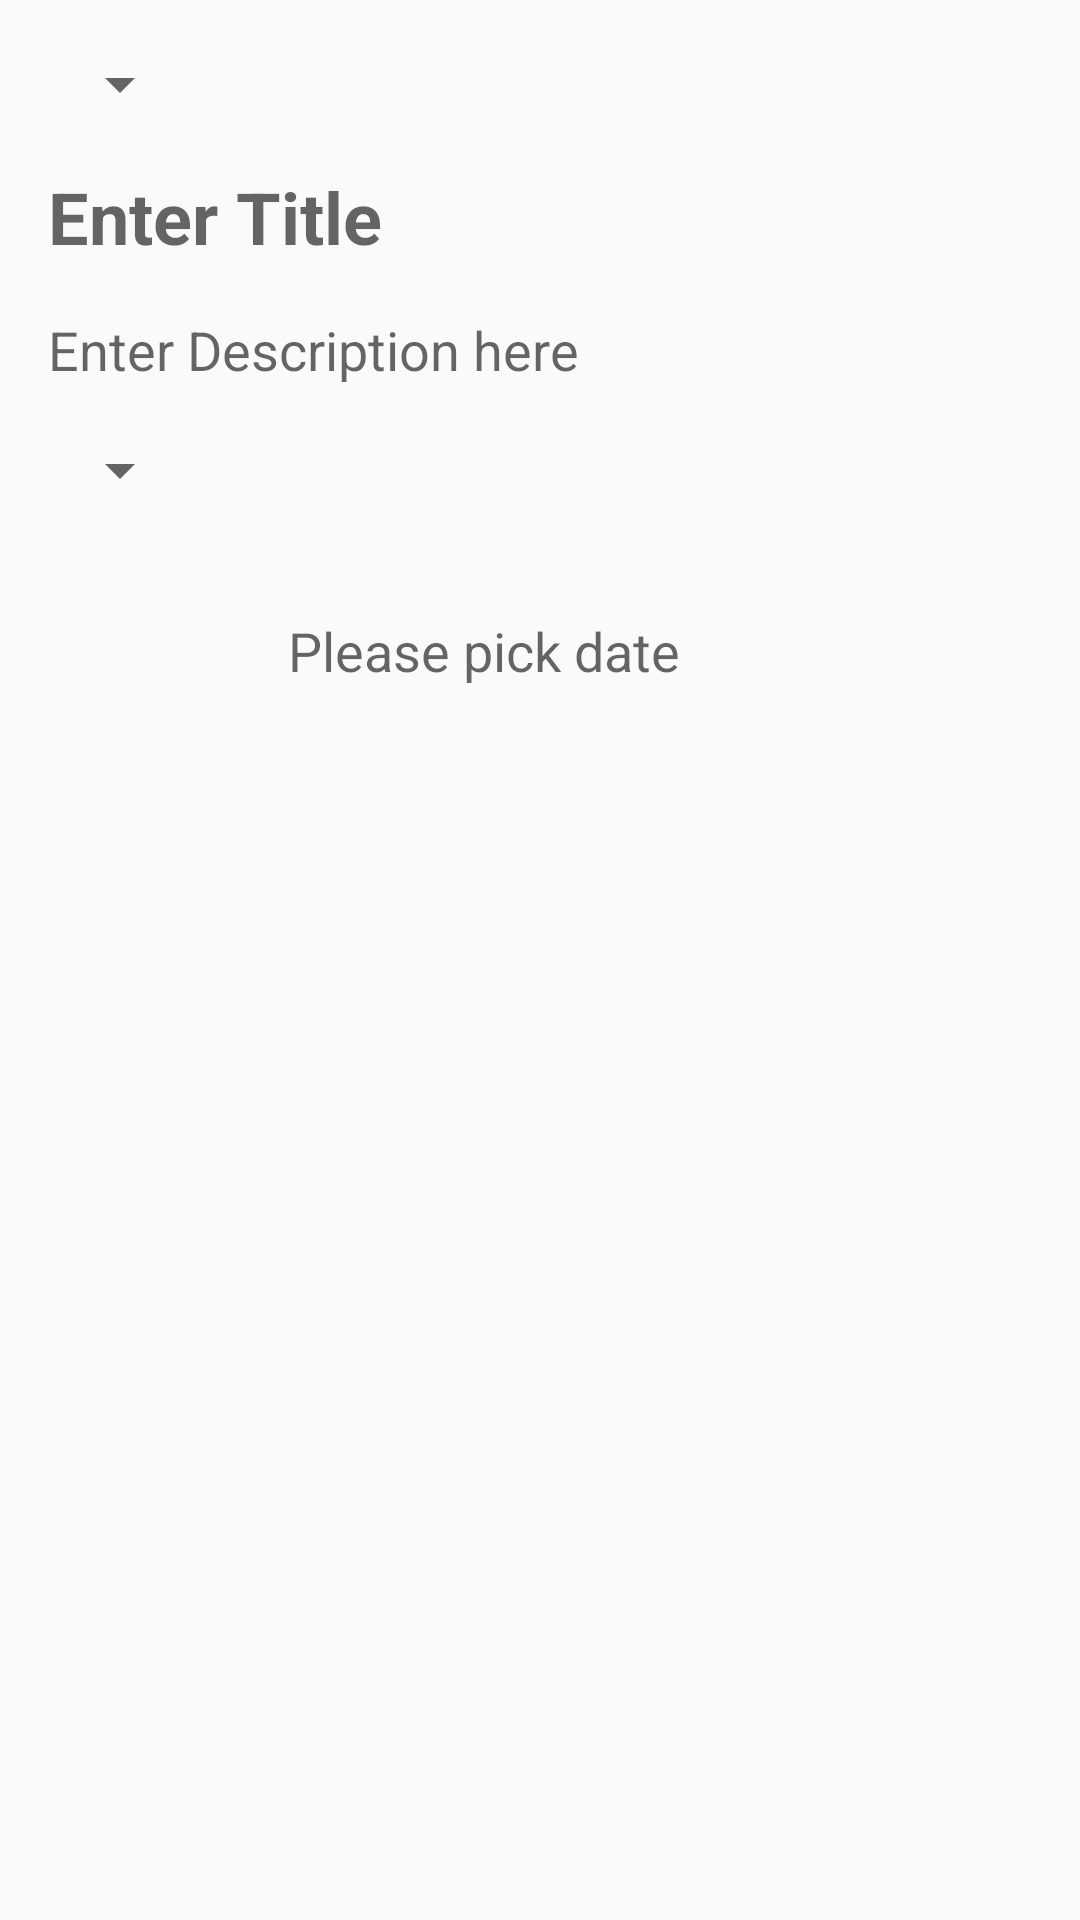

Write the Android layout XML for this screen, with the resource values it uses.
<!-- AndroidManifest.xml: application theme Theme.AppCompat.Light -->
<!-- res/layout/activity_details.xml -->
<?xml version="1.0" encoding="utf-8"?>
<layout xmlns:android="http://schemas.android.com/apk/res/android"
    xmlns:app="http://schemas.android.com/apk/res-auto"
    xmlns:tools="http://schemas.android.com/tools">

    <androidx.constraintlayout.widget.ConstraintLayout
        android:layout_width="match_parent"
        android:layout_height="match_parent"
        android:id="@+id/detailsConstraintLayout"
        tools:context=".DetailsActivity.DetailsActivity">


        <Spinner
            android:id="@+id/spinnerTable"
            android:layout_width="wrap_content"
            android:layout_height="wrap_content"
            android:layout_marginStart="16dp"
            android:layout_marginTop="16dp"
            style="?android:attr/spinnerDropDownItemStyle"
            app:layout_constraintStart_toStartOf="parent"
            app:layout_constraintTop_toTopOf="parent"
            tools:listitem="@android:layout/simple_list_item_1"/>

        <EditText
            android:id="@+id/titleEditText"
            android:layout_width="wrap_content"
            android:layout_height="wrap_content"
            android:layout_marginStart="16dp"
            android:layout_marginTop="16dp"
            android:background="@null"
            app:layout_constraintTop_toBottomOf="@id/spinnerTable"
            app:layout_constraintStart_toStartOf="parent"
            android:textAppearance="@style/TextAppearance.AppCompat.Headline"
            android:textStyle="bold"
            android:hint="@string/enter_title"
            tools:text="CC Bills"/>

        <EditText
            android:layout_width="wrap_content"
            android:layout_height="wrap_content"
            app:layout_constraintTop_toBottomOf="@id/titleEditText"
            app:layout_constraintStart_toStartOf="parent"
            android:textAppearance="@style/TextAppearance.AppCompat.Medium"
            tools:text="Remember to pay bills"
            android:background="@null"
            android:layout_marginTop="16dp"
            android:layout_marginStart="16dp"
            android:hint="@string/enter_description_here"
            android:id="@+id/descriptionEditText"/>




        <Spinner
            android:layout_width="wrap_content"
            android:layout_height="wrap_content"
            app:layout_constraintTop_toBottomOf="@id/descriptionEditText"
            app:layout_constraintStart_toStartOf="parent"
            android:layout_marginStart="16dp"
            android:layout_marginTop="16dp"
            tools:listitem="@android:layout/simple_list_item_1"
            android:id="@+id/prioritySpinnerView"/>


        <Button
            android:layout_width="64dp"
            android:layout_height="64dp"
            app:layout_constraintStart_toStartOf="parent"
            app:layout_constraintTop_toBottomOf="@id/prioritySpinnerView"

            android:layout_marginStart="16dp"
            android:layout_marginTop="16dp"
            android:id="@+id/datePickerButton"
            android:background="@drawable/ic_baseline_date_range_24"

            />

        <TextView
            android:id="@+id/dateTextView"
            android:layout_width="wrap_content"
            android:layout_height="wrap_content"
            app:layout_constraintStart_toEndOf="@id/datePickerButton"
            app:layout_constraintTop_toTopOf="@id/datePickerButton"
            tools:text="2005 , January 16"
            app:layout_constraintBottom_toBottomOf="@id/datePickerButton"
            android:textAppearance="@style/TextAppearance.AppCompat.Medium"
            android:layout_marginStart="16dp"
            android:hint="@string/please_pick_date"

            />





        <Button
            android:id="@+id/submitButton"
            android:layout_width="64dp"
            android:layout_height="64dp"
            app:layout_constraintEnd_toEndOf="parent"
            app:layout_constraintTop_toTopOf="parent"
            android:layout_marginTop="8dp"
            android:layout_marginEnd="8dp"

            android:background="@drawable/ic_baseline_check_24"/>

    </androidx.constraintlayout.widget.ConstraintLayout>

</layout>
<!-- resources referenced by this layout -->
<resources>
  <string name="enter_description_here">Enter Description here</string>
  <string name="enter_title">Enter Title</string>
  <string name="please_pick_date">Please pick date</string>
</resources>
